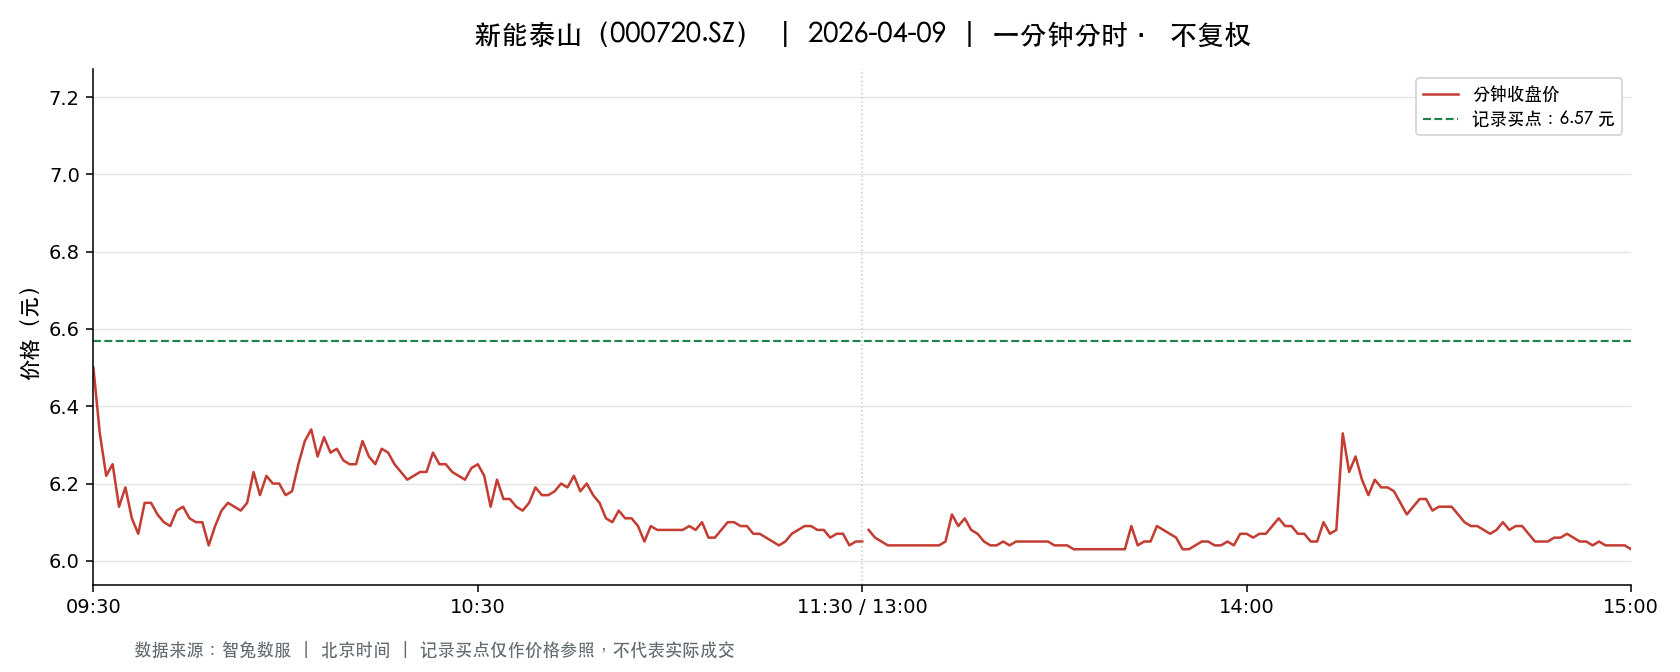

Source data for this figure (header and first rows):
t, o, h, l, c, v, a, pc, sf
2026-04-09 09:30:00, 6.5, 6.5, 6.5, 6.5, 116942, 76012300, 6.7, 0.0
2026-04-09 09:31:00, 6.46, 6.47, 6.22, 6.33, 219701, 139426540, 6.5, 0.0
2026-04-09 09:32:00, 6.3, 6.33, 6.07, 6.22, 187613, 115815498, 6.33, 0.0
2026-04-09 09:33:00, 6.25, 6.28, 6.15, 6.25, 101998, 63446297, 6.22, 0.0
2026-04-09 09:34:00, 6.26, 6.27, 6.1, 6.14, 81329, 50093286, 6.25, 0.0
2026-04-09 09:35:00, 6.15, 6.19, 6.15, 6.19, 58368, 35958216, 6.14, 0.0
2026-04-09 09:36:00, 6.2, 6.2, 6.11, 6.11, 60226, 36919044, 6.19, 0.0
2026-04-09 09:37:00, 6.11, 6.11, 6.04, 6.07, 125158, 75965559, 6.11, 0.0
2026-04-09 09:38:00, 6.08, 6.22, 6.08, 6.15, 42191, 25951688, 6.07, 0.0
2026-04-09 09:39:00, 6.14, 6.15, 6.09, 6.15, 23977, 14692125, 6.15, 0.0
2026-04-09 09:40:00, 6.16, 6.17, 6.11, 6.12, 26521, 16246114, 6.15, 0.0
2026-04-09 09:41:00, 6.11, 6.13, 6.1, 6.1, 26401, 16134920, 6.12, 0.0
2026-04-09 09:42:00, 6.1, 6.1, 6.08, 6.09, 28566, 17394822, 6.1, 0.0
2026-04-09 09:43:00, 6.09, 6.14, 6.09, 6.13, 25377, 15502169, 6.09, 0.0
2026-04-09 09:44:00, 6.13, 6.15, 6.12, 6.14, 20415, 12523740, 6.13, 0.0
2026-04-09 09:45:00, 6.14, 6.15, 6.11, 6.11, 21223, 13011756, 6.14, 0.0
2026-04-09 09:46:00, 6.11, 6.12, 6.1, 6.1, 22369, 13657306, 6.11, 0.0
2026-04-09 09:47:00, 6.11, 6.11, 6.09, 6.1, 21131, 12882446, 6.1, 0.0
2026-04-09 09:48:00, 6.1, 6.1, 6.03, 6.04, 156830, 94798483, 6.1, 0.0
2026-04-09 09:49:00, 6.04, 6.09, 6.04, 6.09, 45508, 27520322, 6.04, 0.0
2026-04-09 09:50:00, 6.09, 6.13, 6.09, 6.13, 15703, 9581799, 6.09, 0.0
2026-04-09 09:51:00, 6.13, 6.15, 6.13, 6.15, 18987, 11669788, 6.13, 0.0
2026-04-09 09:52:00, 6.14, 6.14, 6.1, 6.14, 15641, 9577557, 6.15, 0.0
2026-04-09 09:53:00, 6.14, 6.14, 6.12, 6.13, 12324, 7559469, 6.14, 0.0
2026-04-09 09:54:00, 6.12, 6.15, 6.12, 6.15, 16667, 10228820, 6.13, 0.0
2026-04-09 09:55:00, 6.15, 6.23, 6.15, 6.23, 35995, 22288879, 6.15, 0.0
2026-04-09 09:56:00, 6.21, 6.21, 6.17, 6.17, 28676, 17726453, 6.23, 0.0
2026-04-09 09:57:00, 6.17, 6.23, 6.17, 6.22, 18608, 11541529, 6.17, 0.0
2026-04-09 09:58:00, 6.22, 6.22, 6.2, 6.2, 15323, 9511894, 6.22, 0.0
2026-04-09 09:59:00, 6.2, 6.21, 6.19, 6.2, 15430, 9567435, 6.2, 0.0
2026-04-09 10:00:00, 6.19, 6.2, 6.17, 6.17, 10194, 6308793, 6.2, 0.0
2026-04-09 10:01:00, 6.17, 6.18, 6.17, 6.18, 8827, 5453409, 6.17, 0.0
2026-04-09 10:02:00, 6.18, 6.25, 6.18, 6.25, 16009, 9943623, 6.18, 0.0
2026-04-09 10:03:00, 6.26, 6.35, 6.26, 6.31, 47339, 29839541, 6.25, 0.0
2026-04-09 10:04:00, 6.29, 6.34, 6.24, 6.34, 24681, 15557730, 6.31, 0.0
2026-04-09 10:05:00, 6.35, 6.35, 6.26, 6.27, 23196, 14635473, 6.34, 0.0
2026-04-09 10:06:00, 6.27, 6.34, 6.27, 6.32, 17396, 10972368, 6.27, 0.0
2026-04-09 10:07:00, 6.32, 6.32, 6.28, 6.28, 15411, 9707913, 6.32, 0.0
2026-04-09 10:08:00, 6.3, 6.3, 6.28, 6.29, 9899, 6222036, 6.28, 0.0
2026-04-09 10:09:00, 6.29, 6.29, 6.26, 6.26, 8533, 5354568, 6.29, 0.0
2026-04-09 10:10:00, 6.26, 6.26, 6.21, 6.25, 8465, 5272938, 6.26, 0.0
2026-04-09 10:11:00, 6.25, 6.25, 6.23, 6.25, 6444, 4022332, 6.25, 0.0
2026-04-09 10:12:00, 6.25, 6.31, 6.25, 6.31, 9076, 5708851, 6.25, 0.0
2026-04-09 10:13:00, 6.31, 6.32, 6.26, 6.27, 10007, 6305208, 6.31, 0.0
2026-04-09 10:14:00, 6.26, 6.26, 6.23, 6.25, 8203, 5122246, 6.27, 0.0
2026-04-09 10:15:00, 6.25, 6.29, 6.25, 6.29, 4480, 2805196, 6.25, 0.0
2026-04-09 10:16:00, 6.29, 6.29, 6.25, 6.28, 6029, 3779100, 6.29, 0.0
2026-04-09 10:17:00, 6.27, 6.28, 6.25, 6.25, 7774, 4867630, 6.28, 0.0
2026-04-09 10:18:00, 6.26, 6.26, 6.23, 6.23, 5493, 3430160, 6.25, 0.0
2026-04-09 10:19:00, 6.23, 6.23, 6.2, 6.21, 11075, 6884353, 6.23, 0.0
2026-04-09 10:20:00, 6.21, 6.22, 6.2, 6.22, 8090, 5023692, 6.21, 0.0
2026-04-09 10:21:00, 6.22, 6.23, 6.21, 6.23, 4781, 2975807, 6.22, 0.0
2026-04-09 10:22:00, 6.23, 6.23, 6.22, 6.23, 4926, 3068922, 6.23, 0.0
2026-04-09 10:23:00, 6.23, 6.28, 6.23, 6.28, 4015, 2509908, 6.23, 0.0
2026-04-09 10:24:00, 6.28, 6.28, 6.24, 6.25, 5278, 3303435, 6.28, 0.0
2026-04-09 10:25:00, 6.25, 6.26, 6.24, 6.25, 3255, 2034461, 6.25, 0.0
2026-04-09 10:26:00, 6.25, 6.25, 6.23, 6.23, 3510, 2189995, 6.25, 0.0
2026-04-09 10:27:00, 6.23, 6.24, 6.22, 6.22, 4201, 2616523, 6.23, 0.0
2026-04-09 10:28:00, 6.22, 6.23, 6.21, 6.21, 3315, 2061488, 6.22, 0.0
2026-04-09 10:29:00, 6.22, 6.25, 6.22, 6.24, 4497, 2800921, 6.21, 0.0
... 181 more rows
